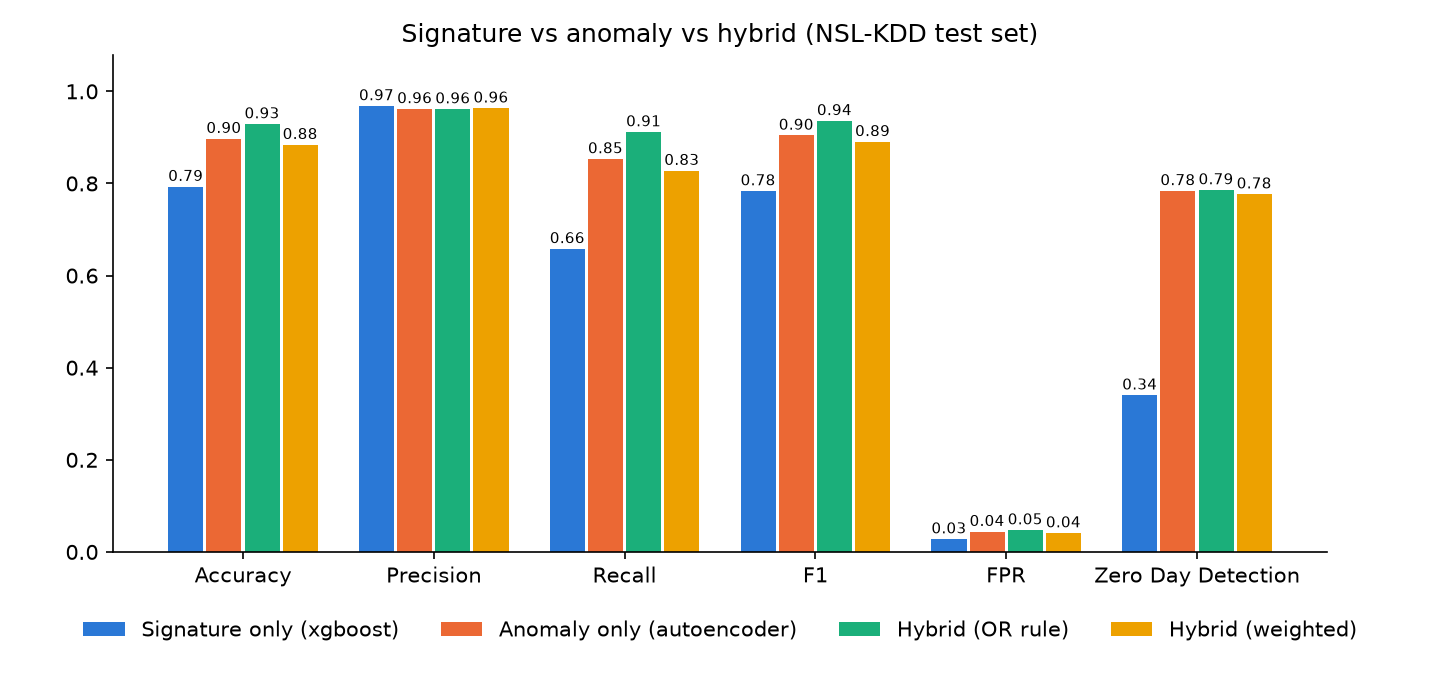

The table this chart was drawn from, first rows:
detector, accuracy, precision, recall, f1, fpr, zero_day_detection, known_attack_detection
Signature only (xgboost), 0.7934, 0.9686, 0.6584, 0.7839, 0.0282, 0.3405, 0.7896
Anomaly only (autoencoder), 0.8975, 0.9622, 0.8535, 0.9046, 0.0443, 0.7843, 0.8821
Hybrid (OR rule), 0.9293, 0.9619, 0.9120, 0.9363, 0.0478, 0.7861, 0.9640
Hybrid (weighted), 0.8844, 0.9636, 0.8281, 0.8907, 0.0413, 0.7771, 0.8492
